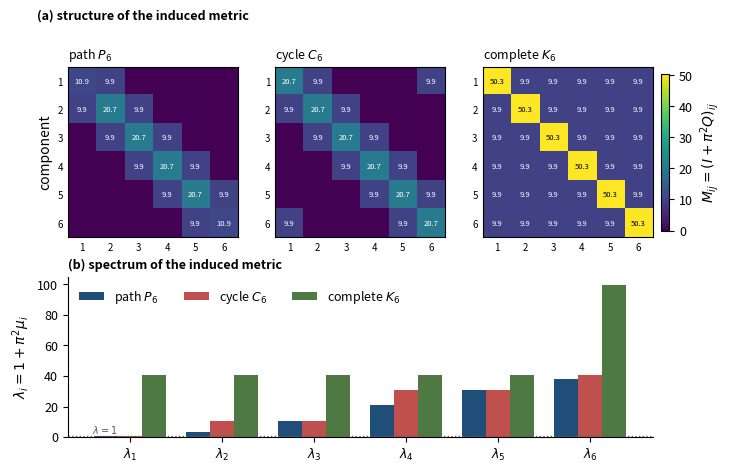

The matplotlib source for this figure:
#!/usr/bin/env python3
"""FIGURE 3 (paper Figure 1) - Structure and spectrum of the induced metric.

(a) heat maps of M = I + pi^2 (D+A): path, cycle, complete (shared colour scale)
(b) sorted eigenvalues lambda_i = 1 + pi^2 mu_i

The visual counterpart of Corollaries 2 and 3:
  - path and even cycles are BIPARTITE -> mu_1 = 0 -> lambda_1 = 1 (Euclidean direction)
  - complete: Q = (k-2)I + J -> only TWO distinct eigenvalues

Contains no data; it makes the content of the theorem visible.

Usage:  python figure3.py --formats pdf png --dpi 600 --k 6
"""
import argparse, itertools
import matplotlib as mpl, matplotlib.pyplot as plt, numpy as np

CFG = dict(out="figure3", formats=["pdf", "png"], figsize=(7.2, 4.6), dpi=400,
           k=6, cmap="viridis", colors=["#1f4e79", "#c0504d", "#4f7942"],
           font_size=9, label_size=10, annotate=True)
TOPOS = [("linear", r"path $P_k$"), ("circular", r"cycle $C_k$"),
         ("full", r"complete $K_k$")]


def edges(k, t):
    if t == "linear":   return [(i, i + 1) for i in range(k - 1)]
    if t == "circular": return [(i, (i + 1) % k) for i in range(k)]
    return list(itertools.combinations(range(k), 2))


def M_analytic(k, E):
    A = np.zeros((k, k))
    for i, j in E: A[i, j] = A[j, i] = 1.0
    return np.eye(k) + np.pi ** 2 * (np.diag(A.sum(1)) + A)


def draw(cfg):
    mpl.rcParams.update({"font.size": cfg["font_size"],
                         "axes.labelsize": cfg["label_size"],
                         "figure.constrained_layout.use": True,
                         "pdf.fonttype": 42, "ps.fonttype": 42})
    k = cfg["k"]
    Ms = [(lab, M_analytic(k, edges(k, t))) for t, lab in TOPOS]
    vmax = max(M.max() for _, M in Ms)
    fig = plt.figure(figsize=cfg["figsize"])
    gs = fig.add_gridspec(2, 3, height_ratios=[1.15, 1.0])

    # --- (a) heat maps ---
    for c, (lab, M) in enumerate(Ms):
        ax = fig.add_subplot(gs[0, c])
        im = ax.imshow(M, cmap=cfg["cmap"], vmin=0, vmax=vmax)
        ax.set_title(lab.replace("_k", f"_{k}"), loc="left",
                     fontsize=cfg["font_size"])
        ax.set_xticks(range(k)); ax.set_yticks(range(k))
        ax.set_xticklabels(range(1, k + 1)); ax.set_yticklabels(range(1, k + 1))
        ax.tick_params(length=0, labelsize=cfg["font_size"] - 2)
        if cfg["annotate"] and k <= 8:
            for i in range(k):
                for j in range(k):
                    if M[i, j] > 0:
                        ax.text(j, i, f"{M[i,j]:.1f}", ha="center", va="center",
                                fontsize=cfg["font_size"] - 3.5,
                                color="w" if M[i, j] < 0.6 * vmax else "k")
        if c == 0: ax.set_ylabel("component")
    fig.colorbar(im, ax=fig.axes[:3], shrink=0.85, pad=0.015,
                 label=r"$M_{ij}=\left(I+\pi^{2}Q\right)_{ij}$")

    # --- (b) eigenvalues ---
    ax = fig.add_subplot(gs[1, :])
    w = 0.26
    for n, ((lab, M), col) in enumerate(zip(Ms, cfg["colors"])):
        ev = np.sort(np.linalg.eigvalsh(M))
        ax.bar(np.arange(k) + (n - 1) * w, ev, width=w, color=col,
               label=lab.replace("_k", f"_{k}"))
    ax.axhline(1.0, ls=":", lw=1.0, color="0.4")
    ax.text(-0.42, 1.0, r"$\lambda=1$", fontsize=cfg["font_size"] - 2,
            va="bottom", color="0.35")
    ax.set_xticks(range(k)); ax.set_xticklabels([rf"$\lambda_{{{i+1}}}$" for i in range(k)])
    ax.set_ylabel(r"$\lambda_i = 1+\pi^{2}\mu_i$")
    ax.legend(frameon=False, ncol=3, loc="upper left")
    ax.spines["top"].set_visible(False); ax.spines["right"].set_visible(False)
    ax.set_title("(b) spectrum of the induced metric", loc="left",
                 fontweight="bold", fontsize=cfg["font_size"])
    fig.axes[0].text(-0.18, 1.28, "(a) structure of the induced metric",
                     transform=fig.axes[0].transAxes, fontweight="bold",
                     fontsize=cfg["font_size"])
    for f in cfg["formats"]:
        fig.savefig(f"{cfg['out']}.{f}", dpi=cfg["dpi"]); print("written:", f"{cfg['out']}.{f}")


if __name__ == "__main__":
    p = argparse.ArgumentParser()
    p.add_argument("--out", default=CFG["out"]); p.add_argument("--formats", nargs="+", default=CFG["formats"])
    p.add_argument("--dpi", type=int, default=CFG["dpi"]); p.add_argument("--k", type=int, default=CFG["k"])
    p.add_argument("--figsize", nargs=2, type=float, default=CFG["figsize"])
    p.add_argument("--cmap", default=CFG["cmap"])
    a = p.parse_args(); c = dict(CFG)
    c.update(out=a.out, formats=a.formats, dpi=a.dpi, k=a.k,
             figsize=tuple(a.figsize), cmap=a.cmap)
    draw(c)
